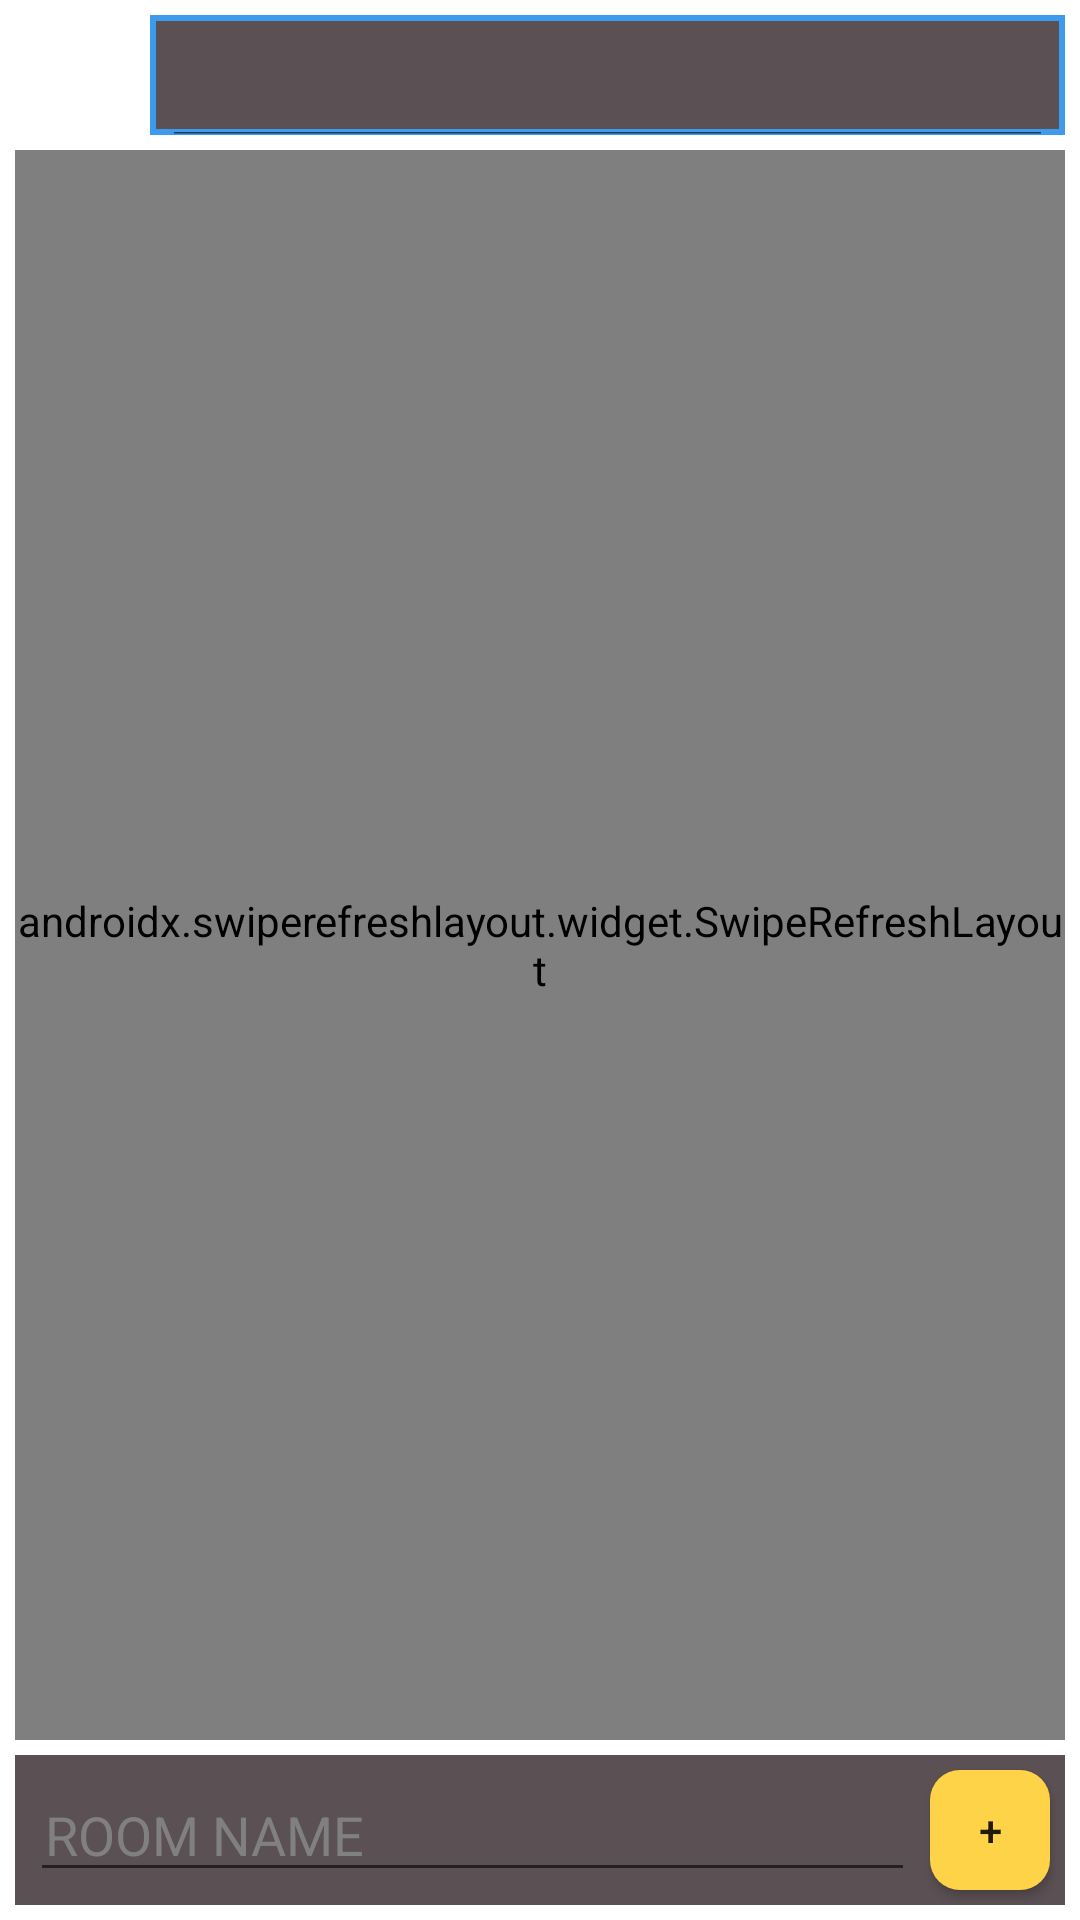

Produce the Android XML layout that renders to this screen, including the resource entries it uses.
<!-- AndroidManifest.xml: application theme Base.Theme.SuperWolfFirebase -->
<!-- res/layout/fragment_lobby.xml -->
<?xml version="1.0" encoding="utf-8"?>
<FrameLayout xmlns:android="http://schemas.android.com/apk/res/android"
    xmlns:app="http://schemas.android.com/apk/res-auto"
    xmlns:tools="http://schemas.android.com/tools"
    android:layout_width="match_parent"
    android:layout_height="match_parent"
    android:background="@drawable/background_game"
    tools:context=".views.mainscreen.fragments.LobbyFragment">


    <androidx.constraintlayout.widget.ConstraintLayout
        android:layout_width="match_parent"
        android:layout_height="match_parent">

        <ImageView
            android:id="@+id/back_btn"
            android:layout_width="40dp"
            android:layout_height="40dp"
            android:layout_margin="5dp"
            android:src="@drawable/backarrow"
            app:layout_constraintStart_toStartOf="parent"
            app:layout_constraintTop_toTopOf="parent" />

        <androidx.appcompat.widget.SearchView
            android:id="@+id/searchView"
            android:layout_width="0dp"
            android:layout_height="40dp"
            android:layout_margin="5dp"
            app:iconifiedByDefault="false"
            android:background="@drawable/background_searchview"
            android:theme="@style/CustomSearchView"
            app:layout_constraintEnd_toEndOf="parent"
            app:layout_constraintTop_toTopOf="parent"
            app:layout_constraintStart_toEndOf="@id/back_btn"
            app:searchIcon="@drawable/ic_search" />


        <androidx.constraintlayout.widget.ConstraintLayout
            android:layout_width="match_parent"
            android:layout_height="0dp"
            app:layout_constraintBottom_toTopOf="@+id/ll1"
            app:layout_constraintEnd_toEndOf="parent"
            app:layout_constraintStart_toStartOf="parent"
            app:layout_constraintTop_toBottomOf="@id/searchView">

            <androidx.swiperefreshlayout.widget.SwipeRefreshLayout
                android:id="@+id/swipe_layout"
                android:layout_width="match_parent"
                android:layout_height="match_parent"
                android:layout_margin="5dp"
                app:layout_constraintBottom_toBottomOf="parent"
                app:layout_constraintEnd_toEndOf="parent"
                app:layout_constraintStart_toStartOf="parent"
                app:layout_constraintTop_toTopOf="parent">

                <androidx.recyclerview.widget.RecyclerView
                    android:id="@+id/room_list"
                    android:layout_width="match_parent"
                    android:layout_height="match_parent"
                    android:background="@color/list_background"
                    tools:listitem="@layout/item_list_lobby" />

            </androidx.swiperefreshlayout.widget.SwipeRefreshLayout>


        </androidx.constraintlayout.widget.ConstraintLayout>

        <androidx.constraintlayout.widget.ConstraintLayout
            android:id="@+id/ll1"
            android:layout_width="match_parent"
            android:layout_height="wrap_content"
            android:layout_margin="5dp"
            android:background="@color/list_background"
            android:orientation="horizontal"
            app:layout_constraintBottom_toBottomOf="parent"
            app:layout_constraintEnd_toEndOf="parent"
            app:layout_constraintStart_toStartOf="parent">


            <com.google.android.material.textfield.TextInputEditText
                android:id="@+id/et_room_name"
                android:layout_width="0dp"
                android:layout_height="match_parent"
                android:layout_marginStart="5dp"
                android:layout_marginEnd="5dp"
                android:hint="@string/room_name"
                android:maxLength="27"
                android:maxLines="1"
                android:paddingStart="5dp"
                android:textColor="@color/white"
                android:textColorHint="@color/grey"
                android:theme="@style/TextInputLayoutStyle"
                app:layout_constraintBottom_toBottomOf="parent"
                app:layout_constraintEnd_toStartOf="@id/bt_add_room"
                app:layout_constraintStart_toStartOf="parent"
                app:layout_constraintTop_toTopOf="parent"
                tools:ignore="RtlSymmetry" />


            <androidx.appcompat.widget.AppCompatButton
                android:id="@+id/bt_add_room"
                android:layout_width="40dp"
                android:layout_height="40dp"
                android:layout_margin="5dp"
                android:background="@drawable/custom_button"
                android:text="@string/add"
                app:layout_constraintBottom_toBottomOf="parent"
                app:layout_constraintEnd_toEndOf="parent"
                app:layout_constraintTop_toTopOf="parent" />


        </androidx.constraintlayout.widget.ConstraintLayout>

    </androidx.constraintlayout.widget.ConstraintLayout>


    <RelativeLayout
        android:id="@+id/rl_loading"
        android:layout_width="match_parent"
        android:layout_height="match_parent"
        android:background="@color/transparent"
        android:clickable="true"
        android:focusable="true"
        android:focusableInTouchMode="true"
        android:visibility="invisible">


        <ProgressBar
            android:layout_width="wrap_content"
            android:layout_height="wrap_content"
            android:layout_centerInParent="true"
            android:indeterminate="true"
            android:indeterminateTint="@color/black" />
    </RelativeLayout>

</FrameLayout>
<!-- res/layout/item_list_lobby.xml (included above) -->
<?xml version="1.0" encoding="utf-8"?>
<androidx.constraintlayout.widget.ConstraintLayout xmlns:android="http://schemas.android.com/apk/res/android"
    xmlns:app="http://schemas.android.com/apk/res-auto"
    android:id="@+id/room"
    android:layout_width="match_parent"
    android:layout_height="wrap_content"
    android:layout_marginStart="10dp"
    android:layout_marginTop="5dp"
    android:layout_marginEnd="10dp"
    android:layout_marginBottom="5dp"
    android:background="@drawable/custom_lobby_list_item"
    android:padding="5dp">

    <TextView
        android:id="@+id/room_name"
        android:layout_width="0dp"
        android:layout_height="wrap_content"
        android:text="@string/room_name"
        android:textColor="@color/white"
        android:textSize="20sp"
        android:textStyle="bold"
        app:layout_constraintBottom_toBottomOf="parent"
        app:layout_constraintEnd_toStartOf="@id/total_player"
        app:layout_constraintStart_toStartOf="parent"
        app:layout_constraintTop_toTopOf="parent" />

    <TextView
        android:id="@+id/total_player"
        android:layout_width="wrap_content"
        android:layout_height="wrap_content"
        android:text="@string/_6_9"
        android:textColor="@color/white"
        android:textSize="20sp"
        android:textStyle="bold"
        app:layout_constraintBottom_toBottomOf="parent"
        app:layout_constraintEnd_toEndOf="parent"
        app:layout_constraintTop_toTopOf="parent" />

</androidx.constraintlayout.widget.ConstraintLayout>
<!-- resources referenced by this layout -->
<resources>
  <color name="black">#FF000000</color>
  <color name="grey">#808080</color>
  <color name="list_background">#C3291B1F</color>
  <color name="transparent">#00000000</color>
  <color name="white">#FFFFFFFF</color>
  <!-- drawable background_searchview (drawable) -->
  <?xml version="1.0" encoding="utf-8"?>
  <shape android:shape="rectangle" xmlns:android="http://schemas.android.com/apk/res/android">
  
      <solid android:color="@color/list_background"/>
  
      <stroke
          android:width="2dp"
          android:color="#3C9BED"/>
  </shape>
  <!-- drawable custom_button (drawable) -->
  <?xml version="1.0" encoding="utf-8"?>
  <shape android:shape="rectangle" xmlns:android="http://schemas.android.com/apk/res/android">
  
      <solid android:color="@color/sun_yellow"/>
  
      <corners android:radius="10dp"/>
  </shape>
  <!-- drawable custom_lobby_list_item (drawable) -->
  <?xml version="1.0" encoding="utf-8"?>
  <shape android:shape="rectangle" xmlns:android="http://schemas.android.com/apk/res/android">
      <solid android:color="@color/rgb1"/>
      <corners android:radius="10dp"/>
  </shape>
  <string name="_6_9">6/9</string>
  <string name="add">+</string>
  <string name="room_name">ROOM NAME</string>
  <style name="CustomSearchView" parent="Widget.AppCompat.SearchView">
          <item name="colorControlActivated">@color/soft_purple</item>
          <item name="android:textColor">@color/white</item>
          <item name="textFillColor">@color/white</item>
          <item name="textOutlineColor">@color/white</item>
          <item name="android:editTextColor">@color/white</item>
          <item name="searchIcon">@color/white</item>
      </style>
  <style name="TextInputLayoutStyle" parent="Widget.MaterialComponents.TextInputLayout.OutlinedBox.Dense.ExposedDropdownMenu">
          <item name="boxStrokeColor">@color/dark_pink</item>
          <item name="boxStrokeWidth">2dp</item>
      </style>
  <style name="Base.Theme.SuperWolfFirebase" parent="Theme.MaterialComponents.Light.NoActionBar">
          
          
      </style>
  <color name="sun_yellow">#ffd347</color>
  <color name="rgb1">#5499CC33</color>
  <color name="soft_purple">#9b78f0</color>
  <color name="dark_pink">#D5348A</color>
</resources>
